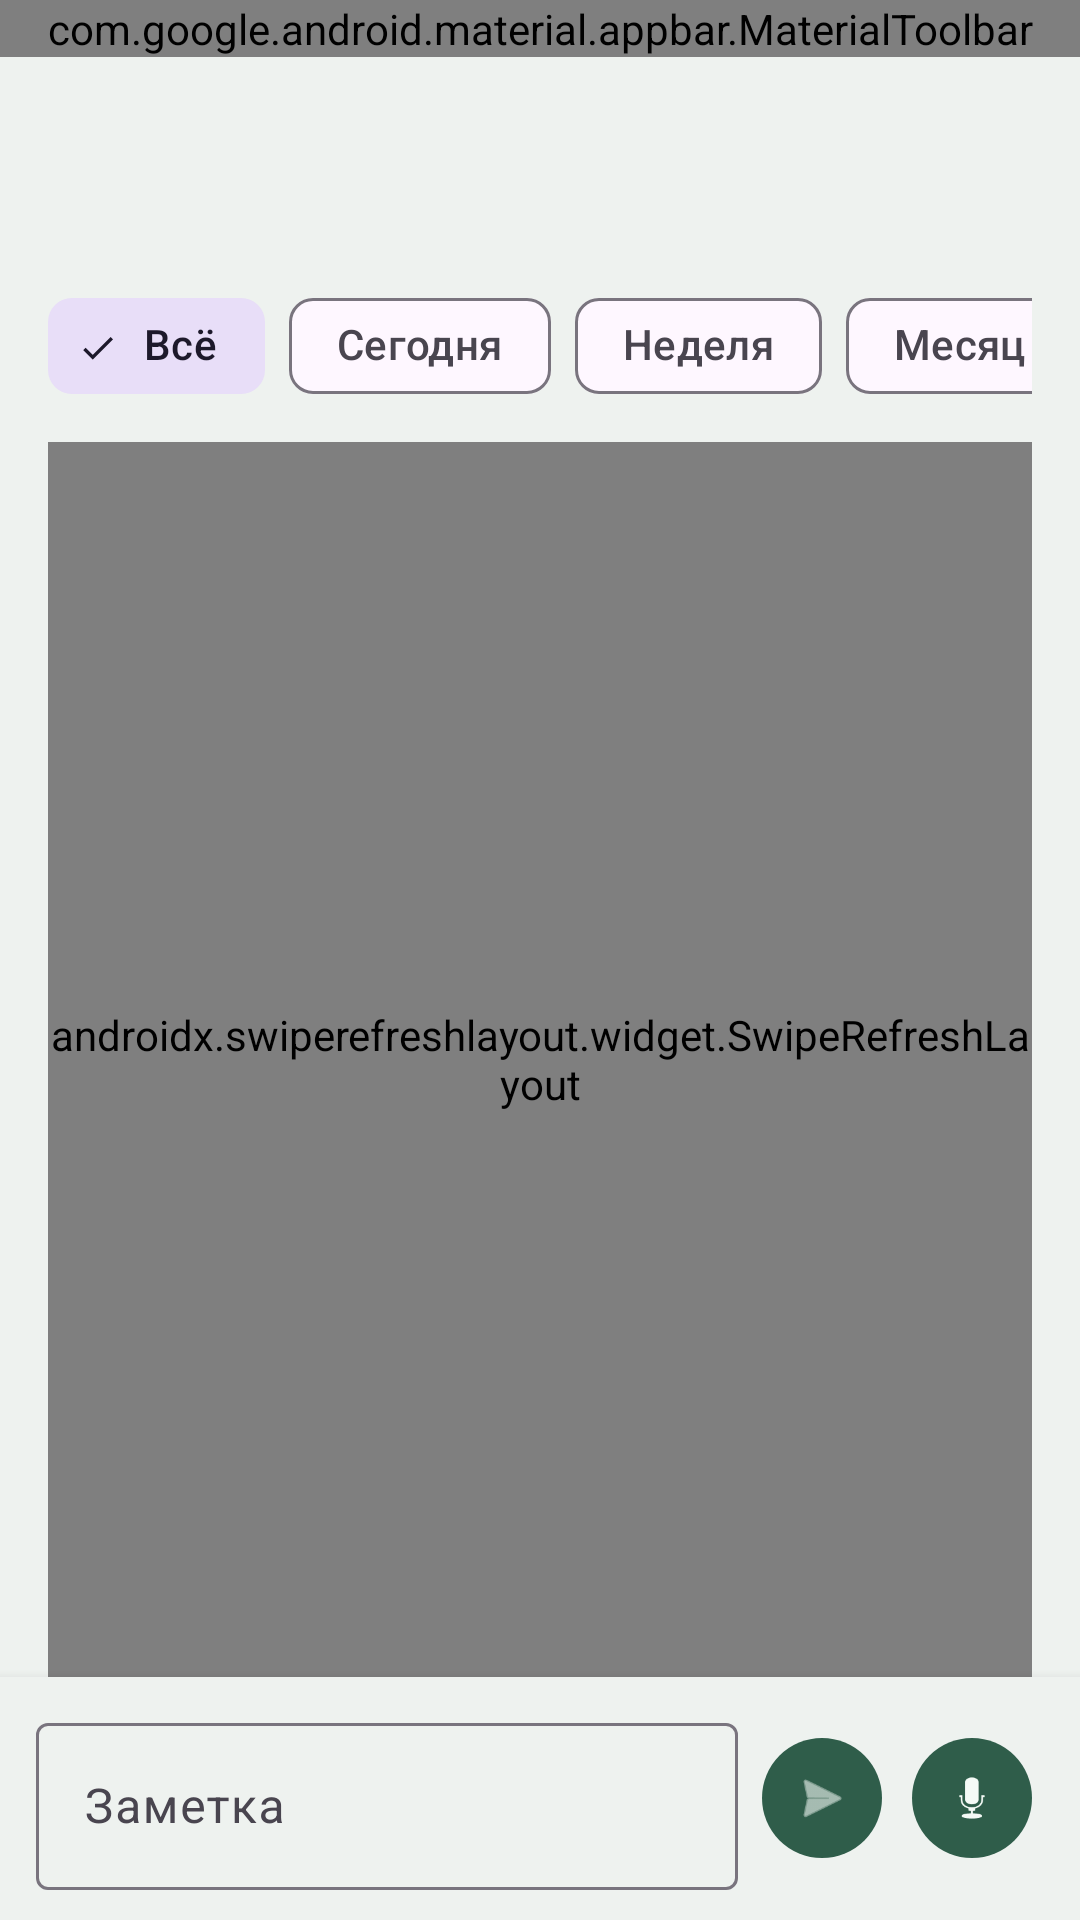

Here is an Android app screen rendered from its layout file. Give the layout XML and the strings, colors and styles it references.
<!-- AndroidManifest.xml: application theme Theme.DohodyRashody -->
<!-- res/layout/activity_main.xml -->
<?xml version="1.0" encoding="utf-8"?>
<androidx.constraintlayout.widget.ConstraintLayout xmlns:android="http://schemas.android.com/apk/res/android"
    xmlns:app="http://schemas.android.com/apk/res-auto"
    android:layout_width="match_parent"
    android:layout_height="match_parent"
    android:background="@color/bg">

    <com.google.android.material.appbar.MaterialToolbar
        android:id="@+id/toolbar"
        android:layout_width="0dp"
        android:layout_height="wrap_content"
        android:background="@android:color/transparent"
        app:layout_constraintEnd_toEndOf="parent"
        app:layout_constraintStart_toStartOf="parent"
        app:layout_constraintTop_toTopOf="parent"
        app:menu="@menu/main_menu"
        app:title="@string/app_name"
        app:titleTextColor="@color/ink" />

    <LinearLayout
        android:id="@+id/content"
        android:layout_width="0dp"
        android:layout_height="0dp"
        android:orientation="vertical"
        android:paddingHorizontal="16dp"
        android:paddingTop="4dp"
        app:layout_constraintBottom_toTopOf="@id/composerBar"
        app:layout_constraintEnd_toEndOf="parent"
        app:layout_constraintStart_toStartOf="parent"
        app:layout_constraintTop_toBottomOf="@id/toolbar">

        <TextView
            android:id="@+id/balanceText"
            android:layout_width="match_parent"
            android:layout_height="wrap_content"
            android:textColor="@color/ink"
            android:textSize="28sp"
            android:textStyle="bold" />

        <TextView
            android:id="@+id/periodText"
            android:layout_width="match_parent"
            android:layout_height="wrap_content"
            android:layout_marginTop="2dp"
            android:textColor="@color/muted"
            android:textSize="14sp" />

        <HorizontalScrollView
            android:layout_width="match_parent"
            android:layout_height="wrap_content"
            android:layout_marginTop="10dp"
            android:scrollbars="none">

            <com.google.android.material.chip.ChipGroup
                android:id="@+id/presetGroup"
                android:layout_width="wrap_content"
                android:layout_height="wrap_content"
                app:selectionRequired="true"
                app:singleSelection="true">

                <com.google.android.material.chip.Chip
                    android:id="@+id/chipAll"
                    style="@style/Widget.Material3.Chip.Filter"
                    android:layout_width="wrap_content"
                    android:layout_height="wrap_content"
                    android:checked="true"
                    android:text="@string/preset_all" />

                <com.google.android.material.chip.Chip
                    android:id="@+id/chipToday"
                    style="@style/Widget.Material3.Chip.Filter"
                    android:layout_width="wrap_content"
                    android:layout_height="wrap_content"
                    android:text="@string/preset_today" />

                <com.google.android.material.chip.Chip
                    android:id="@+id/chipWeek"
                    style="@style/Widget.Material3.Chip.Filter"
                    android:layout_width="wrap_content"
                    android:layout_height="wrap_content"
                    android:text="@string/preset_week" />

                <com.google.android.material.chip.Chip
                    android:id="@+id/chipMonth"
                    style="@style/Widget.Material3.Chip.Filter"
                    android:layout_width="wrap_content"
                    android:layout_height="wrap_content"
                    android:text="@string/preset_month" />

                <com.google.android.material.chip.Chip
                    android:id="@+id/chipRange"
                    style="@style/Widget.Material3.Chip.Filter"
                    android:layout_width="wrap_content"
                    android:layout_height="wrap_content"
                    android:text="@string/preset_range" />
            </com.google.android.material.chip.ChipGroup>
        </HorizontalScrollView>

        <LinearLayout
            android:id="@+id/rangePanel"
            android:layout_width="match_parent"
            android:layout_height="wrap_content"
            android:layout_marginTop="8dp"
            android:gravity="center_vertical"
            android:orientation="horizontal"
            android:visibility="gone">

            <com.google.android.material.button.MaterialButton
                android:id="@+id/fromDateButton"
                style="@style/Widget.Material3.Button.OutlinedButton"
                android:layout_width="0dp"
                android:layout_height="wrap_content"
                android:layout_weight="1"
                android:text="@string/date_from" />

            <com.google.android.material.button.MaterialButton
                android:id="@+id/toDateButton"
                style="@style/Widget.Material3.Button.OutlinedButton"
                android:layout_width="0dp"
                android:layout_height="wrap_content"
                android:layout_marginStart="8dp"
                android:layout_weight="1"
                android:text="@string/date_to" />

            <com.google.android.material.button.MaterialButton
                android:id="@+id/applyRangeButton"
                android:layout_width="wrap_content"
                android:layout_height="wrap_content"
                android:layout_marginStart="8dp"
                android:text="@string/apply_range" />
        </LinearLayout>

        <androidx.swiperefreshlayout.widget.SwipeRefreshLayout
            android:id="@+id/swipeRefresh"
            android:layout_width="match_parent"
            android:layout_height="0dp"
            android:layout_marginTop="8dp"
            android:layout_weight="1">

            <androidx.recyclerview.widget.RecyclerView
                android:id="@+id/txList"
                android:layout_width="match_parent"
                android:layout_height="match_parent"
                android:clipToPadding="false"
                android:paddingBottom="8dp" />
        </androidx.swiperefreshlayout.widget.SwipeRefreshLayout>

        <TextView
            android:id="@+id/listEmpty"
            android:layout_width="match_parent"
            android:layout_height="wrap_content"
            android:gravity="center"
            android:padding="16dp"
            android:text="@string/empty_list"
            android:textColor="@color/muted"
            android:visibility="gone" />
    </LinearLayout>

    <LinearLayout
        android:id="@+id/composerBar"
        android:layout_width="0dp"
        android:layout_height="wrap_content"
        android:background="@color/bg"
        android:elevation="6dp"
        android:gravity="center_vertical"
        android:orientation="horizontal"
        android:paddingHorizontal="12dp"
        android:paddingVertical="10dp"
        app:layout_constraintBottom_toBottomOf="parent"
        app:layout_constraintEnd_toEndOf="parent"
        app:layout_constraintStart_toStartOf="parent">

        <com.google.android.material.textfield.TextInputLayout
            android:id="@+id/noteLayout"
            style="@style/Widget.Material3.TextInputLayout.OutlinedBox"
            android:layout_width="0dp"
            android:layout_height="wrap_content"
            android:layout_weight="1"
            android:hint="@string/note_hint">

            <com.google.android.material.textfield.TextInputEditText
                android:id="@+id/noteInput"
                android:layout_width="match_parent"
                android:layout_height="wrap_content"
                android:imeOptions="actionSend"
                android:inputType="textCapSentences"
                android:maxLines="3" />
        </com.google.android.material.textfield.TextInputLayout>

        <com.google.android.material.button.MaterialButton
            android:id="@+id/sendButton"
            style="@style/Widget.Material3.Button.IconButton.Filled"
            android:layout_width="48dp"
            android:layout_height="48dp"
            android:layout_marginStart="4dp"
            android:contentDescription="@string/send_text"
            app:icon="@android:drawable/ic_menu_send"
            app:iconGravity="textStart"
            app:iconPadding="0dp" />

        <com.google.android.material.button.MaterialButton
            android:id="@+id/dictateButton"
            style="@style/Widget.Material3.Button.IconButton.Filled"
            android:layout_width="48dp"
            android:layout_height="48dp"
            android:layout_marginStart="2dp"
            android:contentDescription="@string/dictate"
            app:backgroundTint="@color/accent"
            app:icon="@android:drawable/ic_btn_speak_now"
            app:iconGravity="textStart"
            app:iconPadding="0dp"
            app:iconTint="@color/accent_ink" />
    </LinearLayout>

    <TextView
        android:id="@+id/status"
        android:layout_width="0dp"
        android:layout_height="wrap_content"
        android:background="#E6EEF2EF"
        android:gravity="center"
        android:paddingHorizontal="12dp"
        android:paddingVertical="6dp"
        android:textColor="@color/muted"
        android:textSize="13sp"
        android:visibility="gone"
        app:layout_constraintBottom_toTopOf="@id/composerBar"
        app:layout_constraintEnd_toEndOf="parent"
        app:layout_constraintStart_toStartOf="parent" />

</androidx.constraintlayout.widget.ConstraintLayout>
<!-- resources referenced by this layout -->
<resources>
  <color name="accent">#2F5D4A</color>
  <color name="accent_ink">#F4FAF6</color>
  <color name="bg">#EEF2EF</color>
  <color name="ink">#1A2420</color>
  <color name="muted">#5C6B64</color>
  <string name="app_name">Доходы–расходы</string>
  <string name="apply_range">Применить</string>
  <string name="date_from">С</string>
  <string name="date_to">По</string>
  <string name="dictate">Продиктовать</string>
  <string name="empty_list">Нет записей за период</string>
  <string name="note_hint">Заметка</string>
  <string name="preset_all">Всё</string>
  <string name="preset_month">Месяц</string>
  <string name="preset_range">Период</string>
  <string name="preset_today">Сегодня</string>
  <string name="preset_week">Неделя</string>
  <string name="send_text">Отправить</string>
  <style name="Theme.DohodyRashody" parent="Theme.Material3.Light.NoActionBar">
          <item name="colorPrimary">@color/accent</item>
          <item name="colorOnPrimary">@color/accent_ink</item>
          <item name="android:statusBarColor">@color/accent</item>
          <item name="android:navigationBarColor">@color/bg</item>
          <item name="android:windowBackground">@color/bg</item>
      </style>
</resources>
